Dataset: naruto handsign data (GitHub, ericwang10/naruto-hand-signs-identifier). Classes: bird hand sign, boar hand sign, dog hand sign, dragon hand sign, hare hand sign, horse hand sign, monkey hand sign.

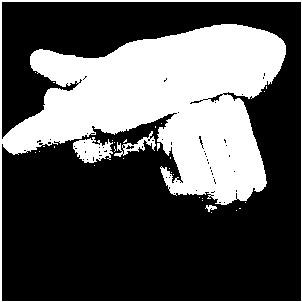
Label: dog hand sign

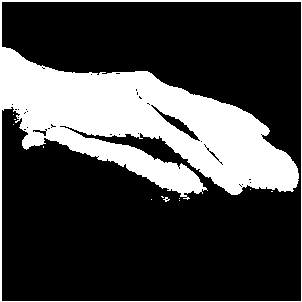
Label: monkey hand sign

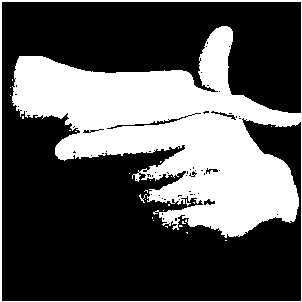
Label: hare hand sign

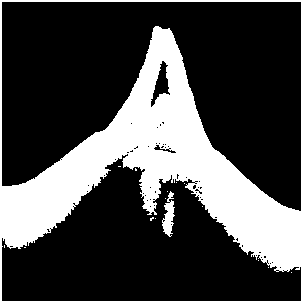
Label: bird hand sign

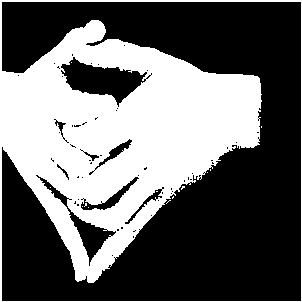
Label: dragon hand sign

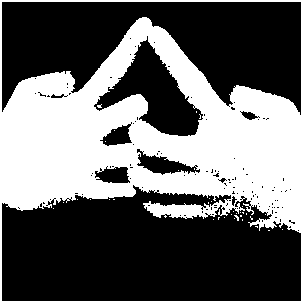
Label: horse hand sign
